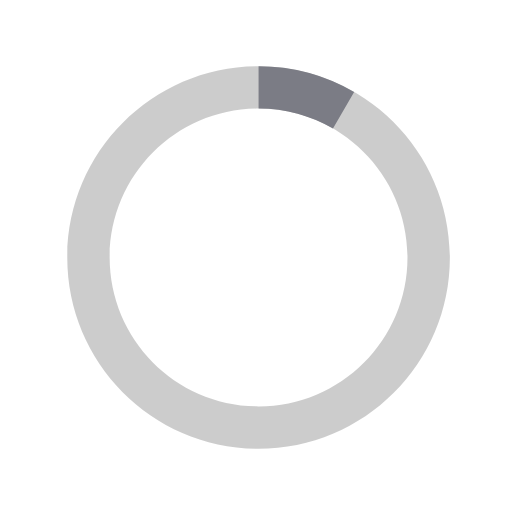
t = 0.00 s
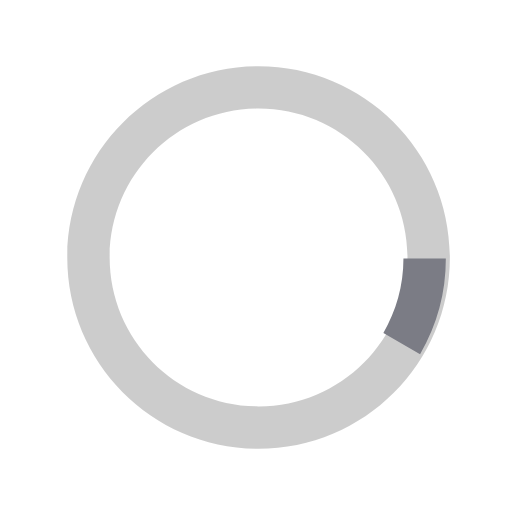
t = 0.13 s
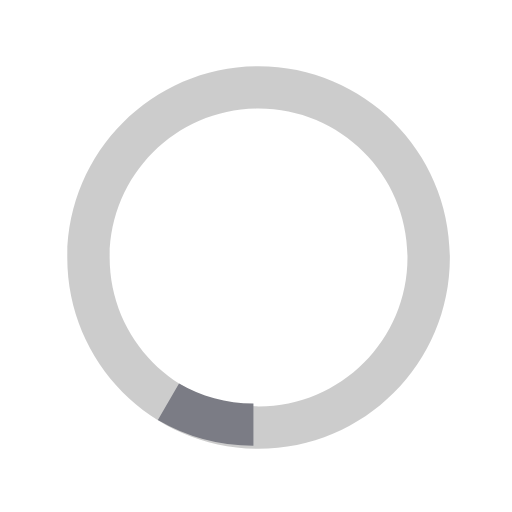
t = 0.25 s
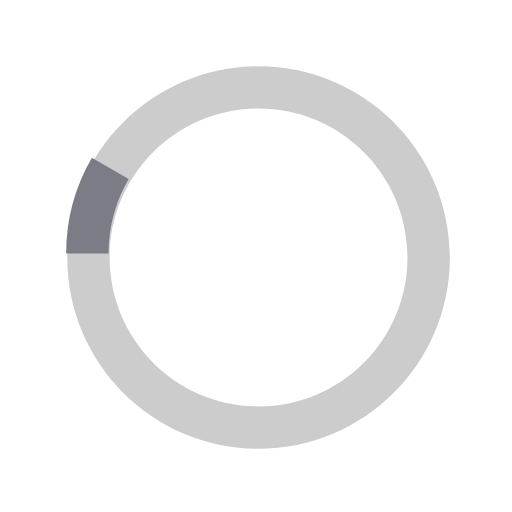
t = 0.38 s

The animated SVG that drew these frames (rendered in a browser with its animation timeline set to each time). Animation: 1 SMIL element (animateTransform=1); one cycle of 0.50 s, repeats indefinitely.

<svg xmlns="http://www.w3.org/2000/svg" width="40" height="40" viewBox="0 0 40 40"><path opacity=".2" d="M20.201 5.169c-8.254 0-14.946 6.692-14.946 14.946 0 8.255 6.692 14.946 14.946 14.946s14.946-6.691 14.946-14.946c-.001-8.254-6.692-14.946-14.946-14.946zm0 26.58c-6.425 0-11.634-5.208-11.634-11.634 0-6.425 5.209-11.634 11.634-11.634 6.425 0 11.633 5.209 11.633 11.634 0 6.426-5.208 11.634-11.633 11.634z"/><path fill="#7b7c85" d="M26.013 10.047l1.654-2.866a14.855 14.855 0 0 0-7.466-2.012v3.312c2.119 0 4.1.576 5.812 1.566z"><animateTransform attributeType="xml" attributeName="transform" type="rotate" from="0 20 20" to="360 20 20" dur="0.5s" repeatCount="indefinite"/></path></svg>
